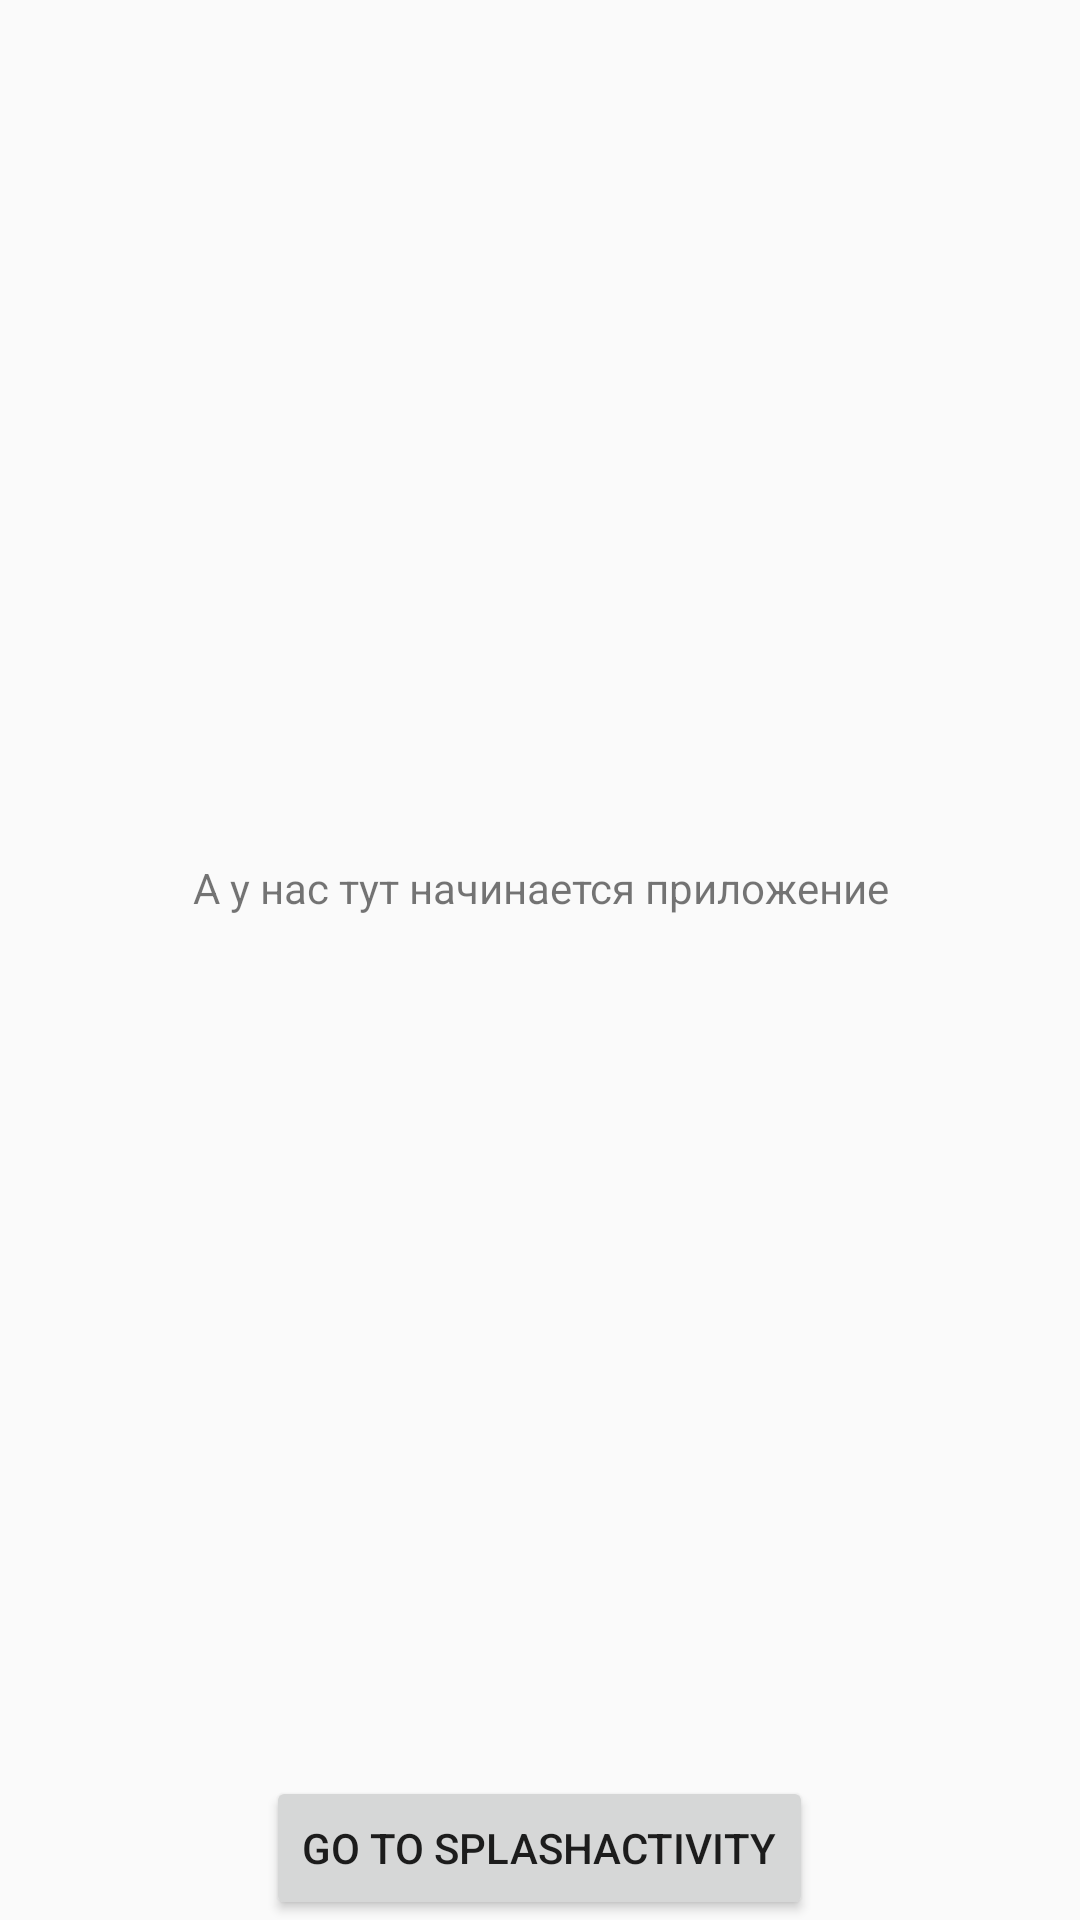

This screen was rendered from an Android layout file. Write that file and the resources it references.
<!-- AndroidManifest.xml: application theme AppTheme -->
<!-- res/layout/activity_second.xml -->
<?xml version="1.0" encoding="utf-8"?>
<LinearLayout
    xmlns:android="http://schemas.android.com/apk/res/android"
    xmlns:app="http://schemas.android.com/apk/res-auto"
    xmlns:tools="http://schemas.android.com/tools"
    android:layout_width="match_parent"
    android:layout_height="match_parent"
    android:orientation="vertical"
    tools:context="studio.coon.practice_10.SecondActivity">

    <TextView
        android:layout_width="match_parent"
        android:layout_height="0dp"
        android:text="@string/txt"
        android:gravity="center"
        android:layout_weight="1"/>

    <Button
        android:id="@+id/btnSplash"
        android:layout_width="wrap_content"
        android:layout_height="wrap_content"
        android:gravity="center"
        android:text="@string/btn_splash"
        android:layout_gravity="center" />

</LinearLayout>
<!-- resources referenced by this layout -->
<resources>
  <string name="btn_splash">Go to SplashActivity</string>
  <string name="txt">А у нас тут начинается приложение</string>
  <style name="AppTheme" parent="Theme.AppCompat.Light.DarkActionBar">
          
          <item name="colorPrimary">@color/colorPrimary</item>
          <item name="colorPrimaryDark">@color/colorPrimaryDark</item>
          <item name="colorAccent">@color/colorPrimaryDark</item>
      </style>
  <color name="colorPrimary">#3F51B5</color>
  <color name="colorPrimaryDark">#303F9F</color>
</resources>
